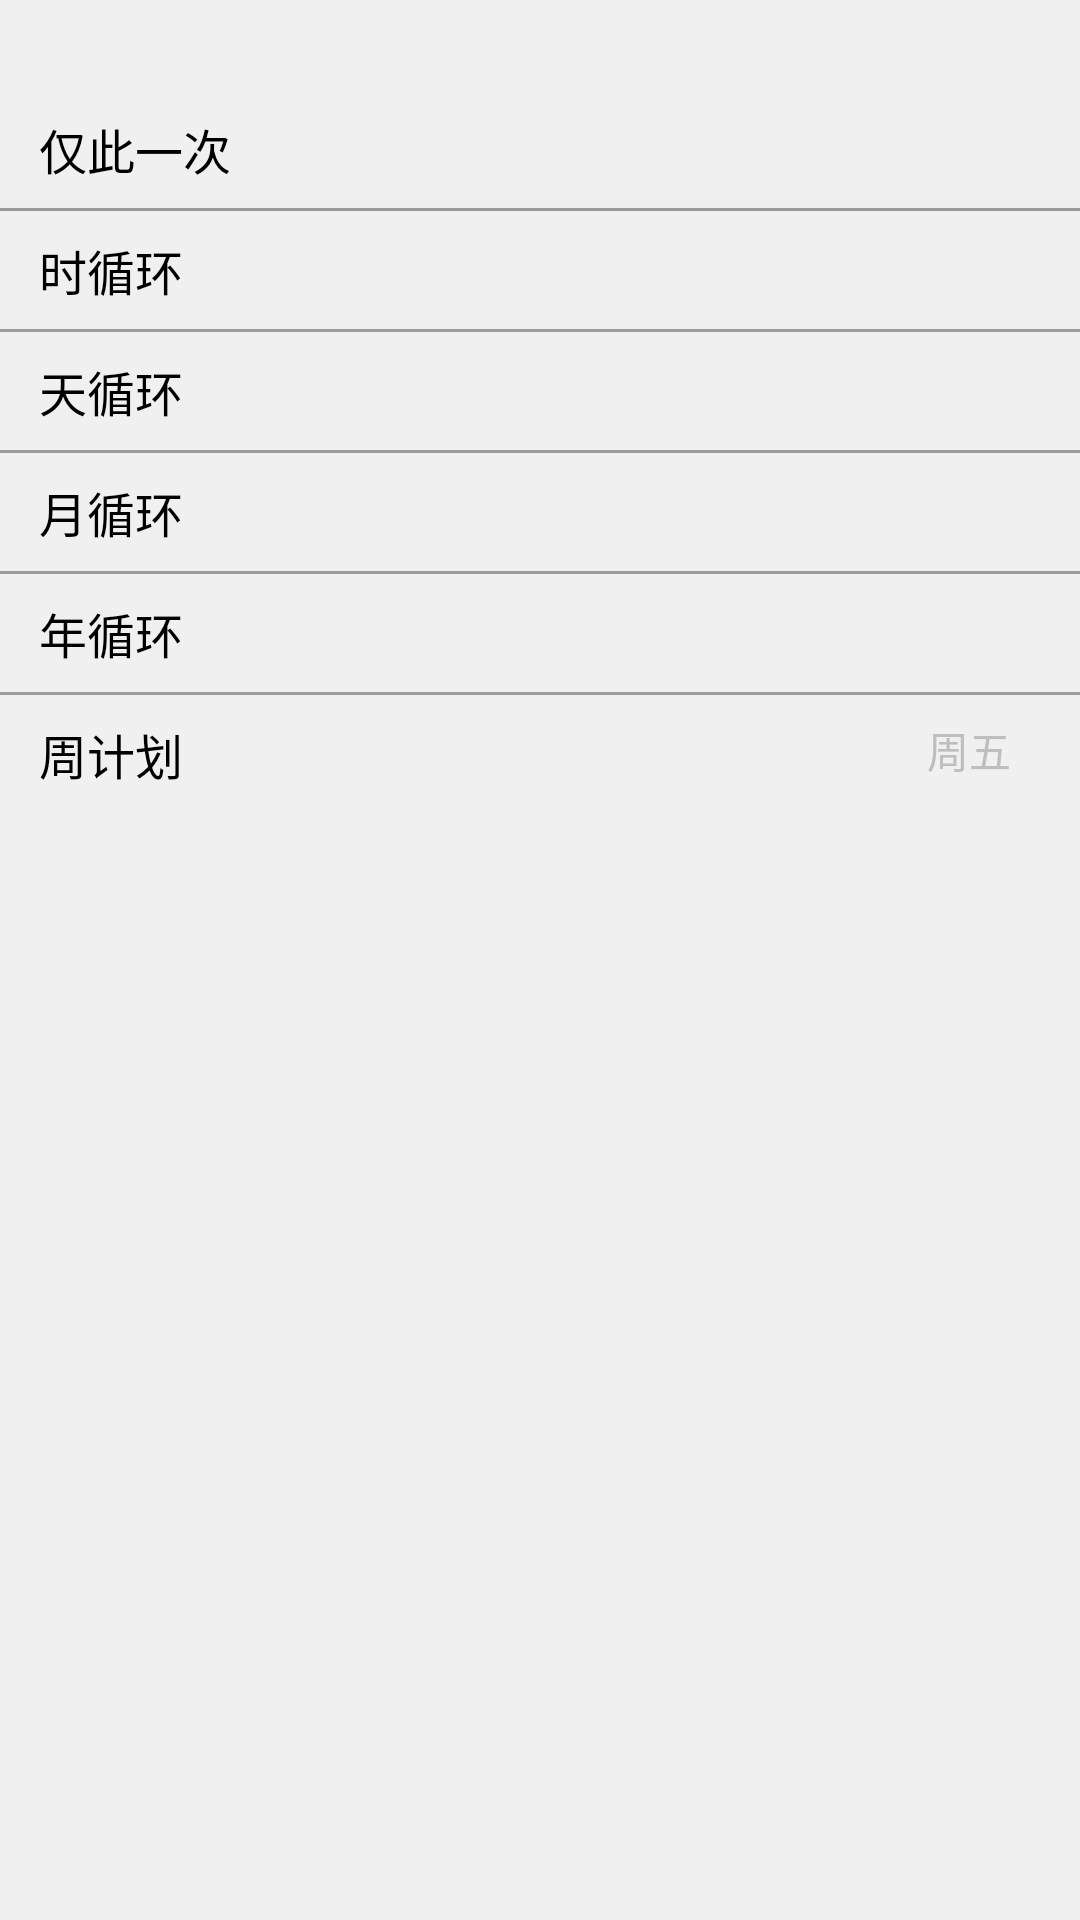

Reconstruct the res/layout file that produces this screen, plus the resources it refers to.
<!-- AndroidManifest.xml: application theme AppTheme -->
<!-- res/layout/time_task_setting_cycle.xml -->
<?xml version="1.0" encoding="utf-8"?>
<LinearLayout xmlns:android="http://schemas.android.com/apk/res/android"
              android:layout_width="match_parent"
              android:layout_height="match_parent"
              android:background="@color/gray"
              android:orientation="vertical">

    <FrameLayout
        android:id="@+id/time_task_cycle_once"
        android:layout_width="match_parent"
        android:layout_height="wrap_content"
        android:layout_marginTop="30dp"
        android:background="@drawable/time_task_item_bg"
        android:padding="8dp">

        <TextView
            android:layout_width="wrap_content"
            android:layout_height="wrap_content"
            android:layout_gravity="left"
            android:layout_marginLeft="5dp"
            android:text="仅此一次"
            android:textColor="@color/back"
            android:textSize="16sp"/>

        <LinearLayout
            android:id="@+id/time_task_cycle_once_lt"
            android:layout_width="wrap_content"
            android:layout_height="wrap_content"
            android:layout_gravity="right"
            android:layout_marginRight="5dp"
            android:gravity="center_vertical"
            android:orientation="horizontal"
            android:visibility="gone">

            <ImageView
                android:layout_width="wrap_content"
                android:layout_height="wrap_content"
                android:layout_marginLeft="5dp"
                android:src="@drawable/chose"/>
        </LinearLayout>
    </FrameLayout>

    <LinearLayout
        android:layout_width="match_parent"
        android:layout_height="1dp"
        android:background="@color/gray_2"></LinearLayout>

    <FrameLayout
        android:id="@+id/time_task_cycle_hours"
        android:layout_width="match_parent"
        android:layout_height="wrap_content"
        android:background="@drawable/time_task_item_bg"
        android:padding="8dp">

        <TextView
            android:layout_width="wrap_content"
            android:layout_height="wrap_content"
            android:layout_gravity="left"
            android:layout_marginLeft="5dp"
            android:text="时循环"
            android:textColor="@color/back"
            android:textSize="16sp"/>

        <LinearLayout
            android:id="@+id/time_task_cycle_hours_lt"
            android:layout_width="wrap_content"
            android:layout_height="wrap_content"
            android:layout_gravity="right"
            android:layout_marginRight="5dp"
            android:gravity="center_vertical"
            android:orientation="horizontal"
            android:visibility="gone">

            <ImageView
                android:layout_width="wrap_content"
                android:layout_height="wrap_content"
                android:layout_marginLeft="5dp"
                android:src="@drawable/chose"/>
        </LinearLayout>
    </FrameLayout>

    <LinearLayout
        android:layout_width="match_parent"
        android:layout_height="1dp"
        android:background="@color/gray_2"></LinearLayout>

    <FrameLayout
        android:id="@+id/time_task_cycle_day"
        android:layout_width="match_parent"
        android:layout_height="wrap_content"
        android:background="@drawable/time_task_item_bg"
        android:padding="8dp">

        <TextView
            android:layout_width="wrap_content"
            android:layout_height="wrap_content"
            android:layout_gravity="left"
            android:layout_marginLeft="5dp"
            android:text="天循环"
            android:textColor="@color/back"
            android:textSize="16sp"/>

        <LinearLayout
            android:id="@+id/time_task_cycle_day_lt"
            android:layout_width="wrap_content"
            android:layout_height="wrap_content"
            android:layout_gravity="right"
            android:layout_marginRight="5dp"
            android:gravity="center_vertical"
            android:orientation="horizontal"
            android:visibility="gone">

            <ImageView
                android:layout_width="wrap_content"
                android:layout_height="wrap_content"
                android:layout_marginLeft="5dp"
                android:src="@drawable/chose"/>
        </LinearLayout>
    </FrameLayout>

    <LinearLayout
        android:layout_width="match_parent"
        android:layout_height="1dp"
        android:background="@color/gray_2"></LinearLayout>

    <FrameLayout
        android:id="@+id/time_task_cycle_mouth"
        android:layout_width="match_parent"
        android:layout_height="wrap_content"
        android:background="@drawable/time_task_item_bg"
        android:padding="8dp">

        <TextView
            android:layout_width="wrap_content"
            android:layout_height="wrap_content"
            android:layout_gravity="left"
            android:layout_marginLeft="5dp"
            android:text="月循环"
            android:textColor="@color/back"
            android:textSize="16sp"/>

        <LinearLayout
            android:id="@+id/time_task_cycle_mouth_lt"
            android:layout_width="wrap_content"
            android:layout_height="wrap_content"
            android:layout_gravity="right"
            android:layout_marginRight="5dp"
            android:gravity="center_vertical"
            android:orientation="horizontal"
            android:visibility="gone">

            <ImageView
                android:layout_width="wrap_content"
                android:layout_height="wrap_content"
                android:layout_marginLeft="5dp"
                android:src="@drawable/chose"/>
        </LinearLayout>
    </FrameLayout>

    <LinearLayout
        android:layout_width="match_parent"
        android:layout_height="1dp"
        android:background="@color/gray_2"></LinearLayout>

    <FrameLayout
        android:id="@+id/time_task_cycle_year"
        android:layout_width="match_parent"
        android:layout_height="wrap_content"
        android:background="@drawable/time_task_item_bg"
        android:padding="8dp">

        <TextView
            android:layout_width="wrap_content"
            android:layout_height="wrap_content"
            android:layout_gravity="left"
            android:layout_marginLeft="5dp"
            android:text="年循环"
            android:textColor="@color/back"
            android:textSize="16sp"/>

        <LinearLayout
            android:id="@+id/time_task_cycle_year_lt"
            android:layout_width="wrap_content"
            android:layout_height="wrap_content"
            android:layout_gravity="right"
            android:layout_marginRight="5dp"
            android:gravity="center_vertical"
            android:orientation="horizontal"
            android:visibility="gone">

            <ImageView
                android:layout_width="wrap_content"
                android:layout_height="wrap_content"
                android:layout_marginLeft="5dp"
                android:src="@drawable/chose"/>
        </LinearLayout>
    </FrameLayout>

    <LinearLayout
        android:layout_width="match_parent"
        android:layout_height="1dp"
        android:background="@color/gray_2"></LinearLayout>

    <FrameLayout
        android:id="@+id/time_task_cycle_week"
        android:layout_width="match_parent"
        android:layout_height="wrap_content"
        android:background="@drawable/time_task_item_bg"
        android:padding="8dp">

        <TextView
            android:layout_width="wrap_content"
            android:layout_height="wrap_content"
            android:layout_gravity="left"
            android:layout_marginLeft="5dp"
            android:text="周计划"
            android:textColor="@color/back"
            android:textSize="16sp"/>

        <LinearLayout
            android:id="@+id/time_task_cycle_week_lt"
            android:layout_width="wrap_content"
            android:layout_height="wrap_content"
            android:layout_gravity="right"
            android:layout_marginRight="5dp"
            android:gravity="center_vertical"
            android:orientation="horizontal"
            >

            <TextView
                android:id="@+id/week_text"
                android:layout_width="wrap_content"
                android:layout_height="wrap_content"
                android:layout_marginRight="5dp"
                android:text="周五"/>

            <ImageView
                android:layout_width="wrap_content"
                android:layout_height="wrap_content"
                android:layout_marginLeft="5dp"
                android:src="@drawable/chose"/>
        </LinearLayout>
    </FrameLayout>

</LinearLayout>
<!-- resources referenced by this layout -->
<resources>
  <color name="back">#000</color>
  <color name="gray">#f0f0f0</color>
  <color name="gray_2">#9B9A9A</color>
  <style name="AppTheme" parent="android:Theme.Black.NoTitleBar">
          
      </style>
</resources>
